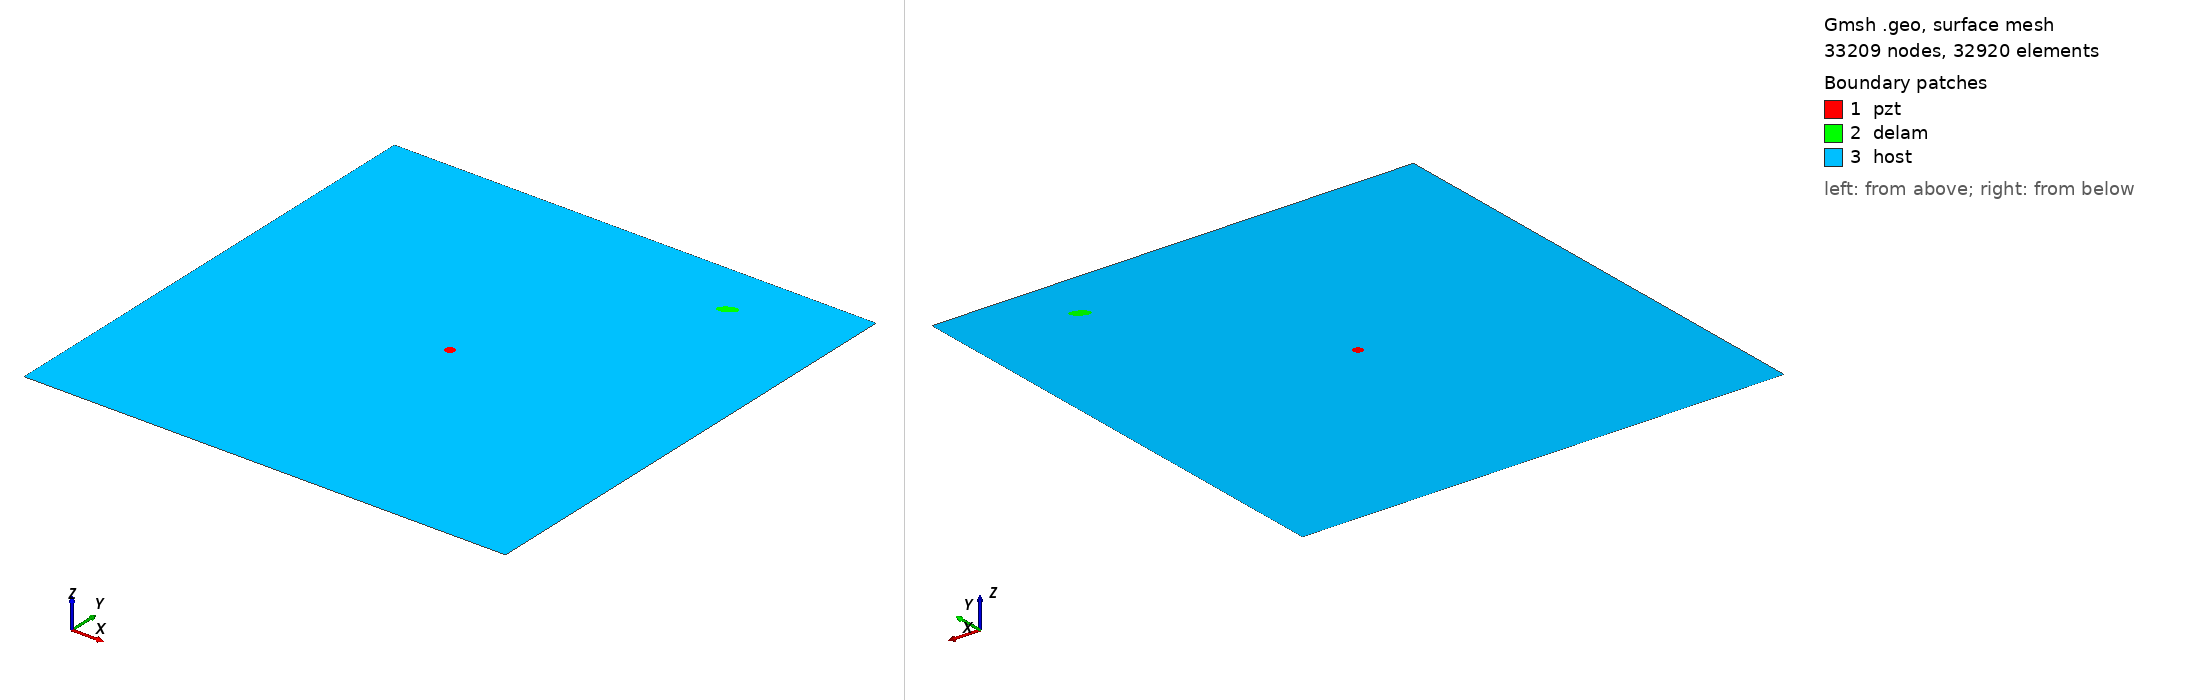

Gmsh geometry script, surface-meshed: 33209 nodes, 32920 surface elements. Boundary patches (legend numbers): 1 pzt, 2 delam, 3 host. Left view from above one corner, right view from below the opposite corner. Legend entries are the model's physical surfaces. The drawing asked Gmsh for element sizes between 1% and 20% of the model's largest extent; the script's own settings can give other sizes.

=== m2_325_delam1_position_no_88_a_10mm_b_5mm_angle_30.geo (drawn) ===
SetFactory("OpenCASCADE");
L=0.500000; 
W=0.500000; 
a=0.010000; 
b=0.005000; 
x=0.388889; 
y=0.444444; 
alpha=0.166667 *Pi; 
r=0.005000; 
xpzt=0.250000; 
ypzt=0.250000; 
//+
Point(1) = {0, 0, 0, 1.0};
//+
Point(2) = {L, 0, 0, 1.0};
//+
Point(3) = {L, W, 0, 1.0};
//+
Point(4) = {0, W, 0, 1.0};
//+
Line(1) = {1, 2};
//+
Line(2) = {2, 3};
//+
Line(3) = {3, 4};
//+
Line(4) = {4, 1};
//+
Circle(5) = {xpzt, ypzt, -0, r, 0, 2*Pi};
//+
Ellipse(6) = {x, y, -0, a, b, 0, 2*Pi};
//+
Rotate {{0, 0, 1}, {x, y, 0}, alpha} {
  Curve{6}; 
}
//+
Curve Loop(1) = {4, 1, 2, 3};
//+
Curve Loop(2) = {6};
//+
Curve Loop(3) = {5};
//+
Curve Loop(4) = {6};
//+
Curve Loop(5) = {5};
//+
Plane Surface(1) = {5};
//+
Plane Surface(2) = {4};
//+
Plane Surface(3) = {1, 2, 3};
//+
Point(9) = {xpzt, ypzt, 0, 1.0};
//+
Point{9} In Surface {1};// mesh node at centre of pzt
//+
Physical Surface("pzt") = {1};
//+
Physical Surface("delam") = {2};
//+
Physical Surface("host") = {3};

Mesh.Algorithm = 6; // Frontal
Mesh.CharacteristicLengthFactor = 0.070000;
Mesh.CharacteristicLengthMin = 0.001000;
Mesh.CharacteristicLengthMax = 0.200000;
Mesh.RecombineAll = 1; // Apply recombination algorithm
Mesh.SubdivisionAlgorithm = 1; // 1: all quadrangles
Mesh.Smoothing = 1;
